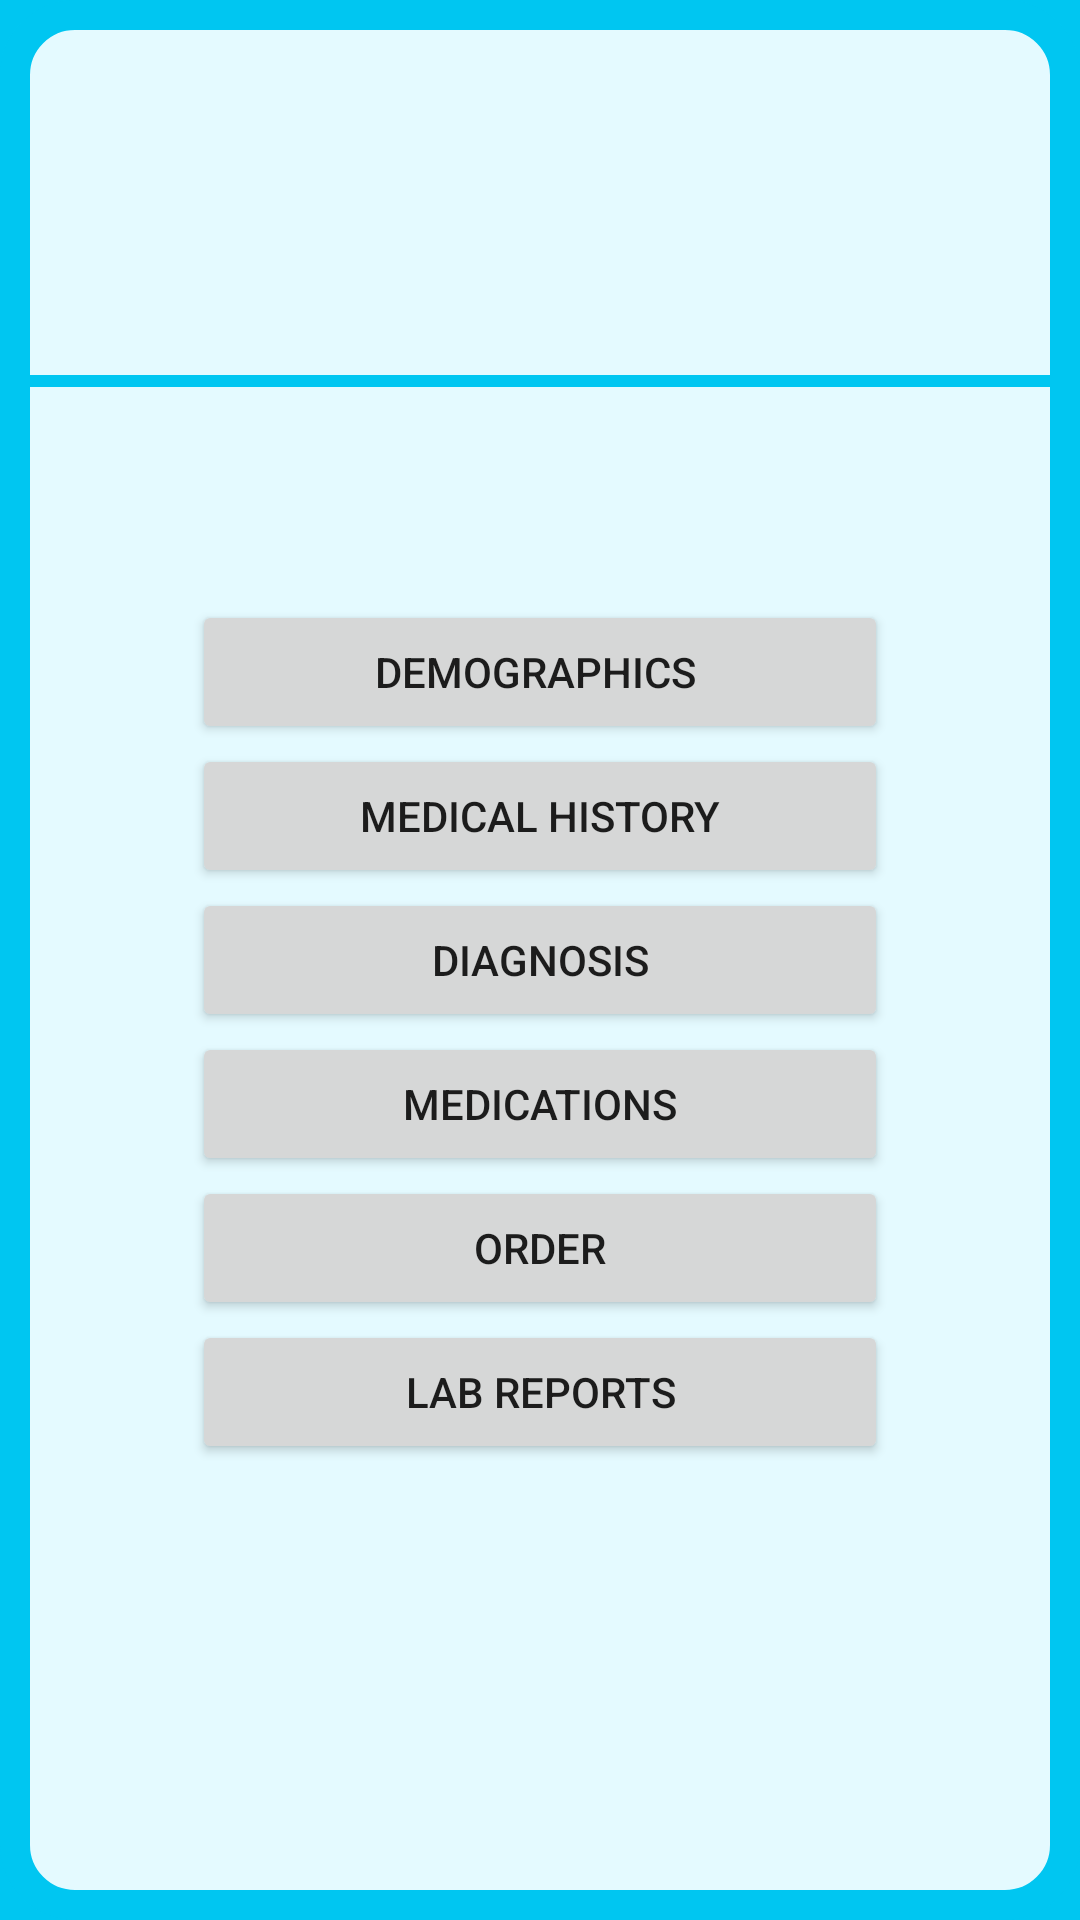

Reconstruct the res/layout file that produces this screen, plus the resources it refers to.
<!-- AndroidManifest.xml: application theme Theme.CSC179_Patient_Tracker_App -->
<!-- res/layout/activity_menu_paage.xml -->
<?xml version="1.0" encoding="utf-8"?>
<androidx.constraintlayout.widget.ConstraintLayout xmlns:android="http://schemas.android.com/apk/res/android"
    xmlns:app="http://schemas.android.com/apk/res-auto"
    xmlns:tools="http://schemas.android.com/tools"
    android:id="@+id/main"
    android:layout_width="match_parent"
    android:layout_height="match_parent"
    android:background="@drawable/layout_border"
    tools:context=".MenuPaage">

    <View
        android:id="@+id/view"
        android:layout_width="match_parent"
        android:layout_height="4dp"
        android:layout_marginTop="16dp"
        android:layout_marginBottom="71dp"
        android:background="@color/primary_blue"
        app:layout_constraintBottom_toTopOf="@+id/back"
        app:layout_constraintTop_toBottomOf="@+id/textView5"
        tools:layout_editor_absoluteX="0dp" />

    <LinearLayout
        android:id="@+id/back"
        android:layout_width="match_parent"
        android:layout_height="match_parent"
        android:layout_marginStart="64dp"
        android:layout_marginTop="200dp"
        android:layout_marginEnd="64dp"
        android:orientation="vertical"
        android:showDividers="middle"
        app:layout_constraintEnd_toEndOf="parent"
        app:layout_constraintStart_toStartOf="parent"
        app:layout_constraintTop_toTopOf="parent">

        <Button
            android:id="@+id/button13"
            android:layout_width="match_parent"
            android:layout_height="wrap_content"
            android:text="Demographics " />

        <Button
            android:id="@+id/button14"
            android:layout_width="match_parent"
            android:layout_height="wrap_content"
            android:text="Medical History" />

        <Button
            android:id="@+id/button15"
            android:layout_width="match_parent"
            android:layout_height="wrap_content"
            android:text="Diagnosis" />

        <Button
            android:id="@+id/button17"
            android:layout_width="match_parent"
            android:layout_height="wrap_content"
            android:text="Medications" />

        <Button
            android:id="@+id/button2"
            android:layout_width="match_parent"
            android:layout_height="wrap_content"
            android:text="Order" />

        <Button
            android:id="@+id/button4"
            android:layout_width="match_parent"
            android:layout_height="wrap_content"
            android:text="Lab Reports" />

    </LinearLayout>
</androidx.constraintlayout.widget.ConstraintLayout>
<!-- resources referenced by this layout -->
<resources>
  <color name="primary_blue">#FF00C6F1</color>
  <!-- drawable layout_border (drawable) -->
  <?xml version="1.0" encoding="utf-8"?>
  <layer-list xmlns:android="http://schemas.android.com/apk/res/android">
      <item>
          <shape>
              <solid android:color="@color/primary_blue" />
          </shape>
      </item>
      <item>
          <shape>
              <solid android:color="@color/light_blue" />
              <stroke android:width="10dip" android:color="@color/primary_blue" />
              <corners android:radius="20dip" />
          </shape>
      </item>
  </layer-list>
  <style name="Theme.CSC179_Patient_Tracker_App" parent="Theme.MaterialComponents.DayNight.NoActionBar">
          
          <item name="colorPrimary">@color/primary_blue</item>
          <item name="colorPrimaryVariant">@color/purple_700</item>
          <item name="colorOnPrimary">@color/white</item>
          
          <item name="colorSecondary">@color/teal_200</item>
          <item name="colorSecondaryVariant">@color/teal_700</item>
          <item name="colorOnSecondary">@color/black</item>
          
          <item name="android:statusBarColor">?attr/colorPrimaryVariant</item>
          
          <item name="android:colorBackground">@color/light_blue</item>
          <item name="editTextStyle">@style/editTextStyle</item>
      </style>
  <color name="light_blue">#FFE4FAFF</color>
  <color name="purple_700">#FF3700B3</color>
  <color name="white">#FFFFFFFF</color>
  <color name="teal_200">#FF03DAC5</color>
  <color name="teal_700">#FF018786</color>
  <color name="black">#FF000000</color>
  <style name="editTextStyle" parent="Widget.AppCompat.EditText">
          <item name="android:elevation">4dp</item>
          <item name="android:background">@drawable/rounded_edittext</item>
      </style>
  <!-- drawable rounded_edittext (drawable) -->
  <?xml version="1.0" encoding="utf-8"?>
  <shape xmlns:android="http://schemas.android.com/apk/res/android"
      android:shape="rectangle"
      >
      <solid android:color="#FFFFFF" />
      <corners
          android:bottomRightRadius="15dp"
          android:bottomLeftRadius="15dp"
          android:topLeftRadius="15dp"
          android:topRightRadius="15dp"
          />
  
      <padding
          android:left="24dp"
          android:top="8dp"
          android:bottom="8dp"
          android:right="24dp" />
  
  </shape>
</resources>
